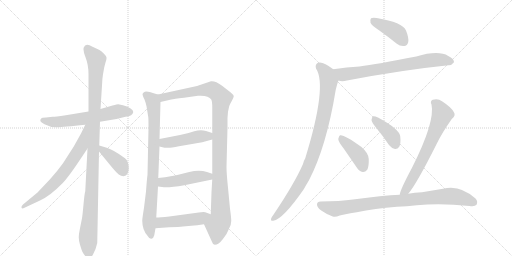
t = 0.00 s
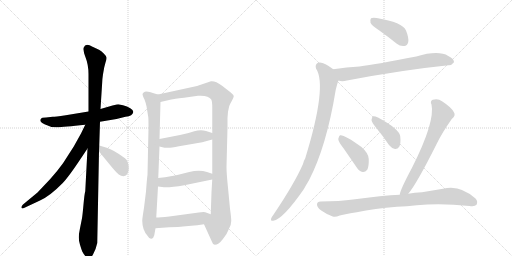
t = 2.52 s
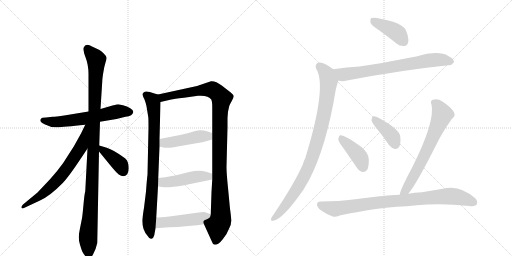
t = 5.04 s
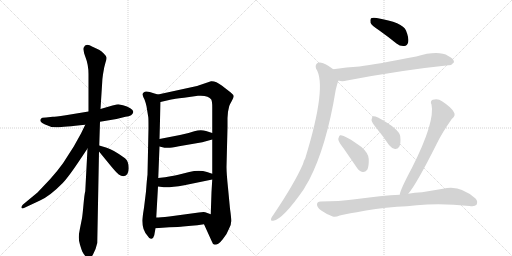
t = 7.55 s
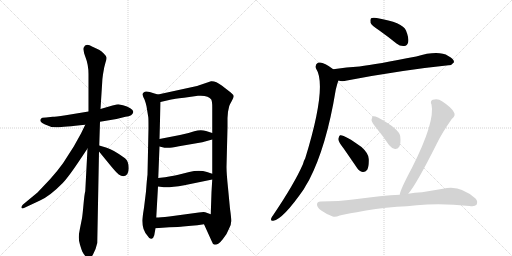
t = 10.07 s
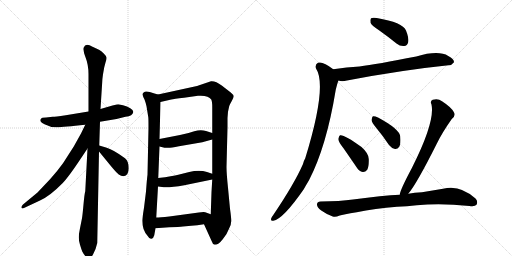
t = 12.59 s

The animated SVG that drew these frames (rendered in a browser with its animation timeline set to each time). Animation: 16 CSS @keyframes rules; one cycle of 12.59 s.

<svg version="1.1" viewBox="0 0 2048 1024" xmlns="http://www.w3.org/2000/svg">
  <g stroke="lightgray" stroke-dasharray="1,1" stroke-width="1" transform="scale(4, 4)">
    <line x1="0" y1="0" x2="256" y2="256"></line>
    <line x1="256" y1="0" x2="0" y2="256"></line>
    <line x1="128" y1="0" x2="128" y2="256"></line>
    <line x1="0" y1="128" x2="256" y2="128"></line>
    <line x1="256" y1="0" x2="512" y2="256"></line>
    <line x1="512" y1="0" x2="256" y2="256"></line>
    <line x1="384" y1="0" x2="384" y2="256"></line>
    <line x1="256" y1="128" x2="512" y2="128"></line>
  </g>
<g transform="scale(1, -1) translate(0, -850)">
   <style type="text/css">
    @keyframes keyframes0 {
      from {
       stroke: black;
       stroke-dashoffset: 609;
       stroke-width: 128;
       }
       66% {
       animation-timing-function: step-end;
       stroke: black;
       stroke-dashoffset: 0;
       stroke-width: 128;
       }
       to {
       stroke: black;
       stroke-width: 1024;
       }
       }
       #make-me-a-hanzi-animation-0 {
         animation: keyframes0 0.745605s both;
         animation-delay: 0.000000s;
         animation-timing-function: linear;
       }
    @keyframes keyframes1 {
      from {
       stroke: black;
       stroke-dashoffset: 1101;
       stroke-width: 128;
       }
       78% {
       animation-timing-function: step-end;
       stroke: black;
       stroke-dashoffset: 0;
       stroke-width: 128;
       }
       to {
       stroke: black;
       stroke-width: 1024;
       }
       }
       #make-me-a-hanzi-animation-1 {
         animation: keyframes1 1.145996s both;
         animation-delay: 0.745605s;
         animation-timing-function: linear;
       }
    @keyframes keyframes2 {
      from {
       stroke: black;
       stroke-dashoffset: 681;
       stroke-width: 128;
       }
       69% {
       animation-timing-function: step-end;
       stroke: black;
       stroke-dashoffset: 0;
       stroke-width: 128;
       }
       to {
       stroke: black;
       stroke-width: 1024;
       }
       }
       #make-me-a-hanzi-animation-2 {
         animation: keyframes2 0.804199s both;
         animation-delay: 1.891602s;
         animation-timing-function: linear;
       }
    @keyframes keyframes3 {
      from {
       stroke: black;
       stroke-dashoffset: 392;
       stroke-width: 128;
       }
       56% {
       animation-timing-function: step-end;
       stroke: black;
       stroke-dashoffset: 0;
       stroke-width: 128;
       }
       to {
       stroke: black;
       stroke-width: 1024;
       }
       }
       #make-me-a-hanzi-animation-3 {
         animation: keyframes3 0.569010s both;
         animation-delay: 2.695801s;
         animation-timing-function: linear;
       }
    @keyframes keyframes4 {
      from {
       stroke: black;
       stroke-dashoffset: 837;
       stroke-width: 128;
       }
       73% {
       animation-timing-function: step-end;
       stroke: black;
       stroke-dashoffset: 0;
       stroke-width: 128;
       }
       to {
       stroke: black;
       stroke-width: 1024;
       }
       }
       #make-me-a-hanzi-animation-4 {
         animation: keyframes4 0.931152s both;
         animation-delay: 3.264811s;
         animation-timing-function: linear;
       }
    @keyframes keyframes5 {
      from {
       stroke: black;
       stroke-dashoffset: 1097;
       stroke-width: 128;
       }
       78% {
       animation-timing-function: step-end;
       stroke: black;
       stroke-dashoffset: 0;
       stroke-width: 128;
       }
       to {
       stroke: black;
       stroke-width: 1024;
       }
       }
       #make-me-a-hanzi-animation-5 {
         animation: keyframes5 1.142741s both;
         animation-delay: 4.195964s;
         animation-timing-function: linear;
       }
    @keyframes keyframes6 {
      from {
       stroke: black;
       stroke-dashoffset: 458;
       stroke-width: 128;
       }
       60% {
       animation-timing-function: step-end;
       stroke: black;
       stroke-dashoffset: 0;
       stroke-width: 128;
       }
       to {
       stroke: black;
       stroke-width: 1024;
       }
       }
       #make-me-a-hanzi-animation-6 {
         animation: keyframes6 0.622721s both;
         animation-delay: 5.338704s;
         animation-timing-function: linear;
       }
    @keyframes keyframes7 {
      from {
       stroke: black;
       stroke-dashoffset: 467;
       stroke-width: 128;
       }
       60% {
       animation-timing-function: step-end;
       stroke: black;
       stroke-dashoffset: 0;
       stroke-width: 128;
       }
       to {
       stroke: black;
       stroke-width: 1024;
       }
       }
       #make-me-a-hanzi-animation-7 {
         animation: keyframes7 0.630046s both;
         animation-delay: 5.961426s;
         animation-timing-function: linear;
       }
    @keyframes keyframes8 {
      from {
       stroke: black;
       stroke-dashoffset: 475;
       stroke-width: 128;
       }
       61% {
       animation-timing-function: step-end;
       stroke: black;
       stroke-dashoffset: 0;
       stroke-width: 128;
       }
       to {
       stroke: black;
       stroke-width: 1024;
       }
       }
       #make-me-a-hanzi-animation-8 {
         animation: keyframes8 0.636556s both;
         animation-delay: 6.591471s;
         animation-timing-function: linear;
       }
    @keyframes keyframes9 {
      from {
       stroke: black;
       stroke-dashoffset: 411;
       stroke-width: 128;
       }
       57% {
       animation-timing-function: step-end;
       stroke: black;
       stroke-dashoffset: 0;
       stroke-width: 128;
       }
       to {
       stroke: black;
       stroke-width: 1024;
       }
       }
       #make-me-a-hanzi-animation-9 {
         animation: keyframes9 0.584473s both;
         animation-delay: 7.228027s;
         animation-timing-function: linear;
       }
    @keyframes keyframes10 {
      from {
       stroke: black;
       stroke-dashoffset: 730;
       stroke-width: 128;
       }
       70% {
       animation-timing-function: step-end;
       stroke: black;
       stroke-dashoffset: 0;
       stroke-width: 128;
       }
       to {
       stroke: black;
       stroke-width: 1024;
       }
       }
       #make-me-a-hanzi-animation-10 {
         animation: keyframes10 0.844076s both;
         animation-delay: 7.812500s;
         animation-timing-function: linear;
       }
    @keyframes keyframes11 {
      from {
       stroke: black;
       stroke-dashoffset: 933;
       stroke-width: 128;
       }
       75% {
       animation-timing-function: step-end;
       stroke: black;
       stroke-dashoffset: 0;
       stroke-width: 128;
       }
       to {
       stroke: black;
       stroke-width: 1024;
       }
       }
       #make-me-a-hanzi-animation-11 {
         animation: keyframes11 1.009277s both;
         animation-delay: 8.656576s;
         animation-timing-function: linear;
       }
    @keyframes keyframes12 {
      from {
       stroke: black;
       stroke-dashoffset: 409;
       stroke-width: 128;
       }
       57% {
       animation-timing-function: step-end;
       stroke: black;
       stroke-dashoffset: 0;
       stroke-width: 128;
       }
       to {
       stroke: black;
       stroke-width: 1024;
       }
       }
       #make-me-a-hanzi-animation-12 {
         animation: keyframes12 0.582845s both;
         animation-delay: 9.665853s;
         animation-timing-function: linear;
       }
    @keyframes keyframes13 {
      from {
       stroke: black;
       stroke-dashoffset: 395;
       stroke-width: 128;
       }
       56% {
       animation-timing-function: step-end;
       stroke: black;
       stroke-dashoffset: 0;
       stroke-width: 128;
       }
       to {
       stroke: black;
       stroke-width: 1024;
       }
       }
       #make-me-a-hanzi-animation-13 {
         animation: keyframes13 0.571452s both;
         animation-delay: 10.248698s;
         animation-timing-function: linear;
       }
    @keyframes keyframes14 {
      from {
       stroke: black;
       stroke-dashoffset: 677;
       stroke-width: 128;
       }
       69% {
       animation-timing-function: step-end;
       stroke: black;
       stroke-dashoffset: 0;
       stroke-width: 128;
       }
       to {
       stroke: black;
       stroke-width: 1024;
       }
       }
       #make-me-a-hanzi-animation-14 {
         animation: keyframes14 0.800944s both;
         animation-delay: 10.820150s;
         animation-timing-function: linear;
       }
    @keyframes keyframes15 {
      from {
       stroke: black;
       stroke-dashoffset: 881;
       stroke-width: 128;
       }
       74% {
       animation-timing-function: step-end;
       stroke: black;
       stroke-dashoffset: 0;
       stroke-width: 128;
       }
       to {
       stroke: black;
       stroke-width: 1024;
       }
       }
       #make-me-a-hanzi-animation-15 {
         animation: keyframes15 0.966960s both;
         animation-delay: 11.621094s;
         animation-timing-function: linear;
       }
</style>
<path d="M 400 363 L 466 374 L 502 383 Q 531 386 533 402 Q 534 409 521 417 Q 509 425 492 429 L 473 433 Q 470 433 450 428 L 402 414 L 354 404 L 263 389 Q 219 383 211 383 L 184 380 Q 166 380 164 375 Q 154 365 178 353 Q 202 340 228 341 Q 254 342 341 351 L 400 363 Z" fill="lightgray"></path> 
<path d="M 397 268 L 400 363 L 402 414 L 409 524 Q 409 532 412 553 L 417 581 L 422 600 Q 427 614 426 620 Q 426 625 415 636 Q 405 646 396 651 L 370 663 Q 342 680 335 660 Q 331 650 342 621 Q 354 591 354 553 L 354 404 L 350 256 L 341 85 Q 338 76 334 32 Q 330 -12 328 -23 L 320 -63 Q 315 -87 315 -99 Q 315 -112 320 -129 Q 325 -146 329 -156 Q 334 -166 342 -175 Q 351 -184 357 -184 Q 362 -186 372 -168 Q 383 -150 389 -122 L 396 244 L 397 268 Z" fill="lightgray"></path> 
<path d="M 341 351 L 324 316 L 295 264 L 252 197 Q 232 169 201 134 L 150 80 L 92 32 Q 84 24 86 19 Q 88 14 98 19 L 160 48 Q 200 66 251 118 Q 275 143 326 220 L 350 256 C 426 369 354 378 341 351 Z" fill="lightgray"></path> 
<path d="M 494 145 Q 515 149 515 177 Q 515 205 500 217 Q 454 251 427 259 L 397 268 C 370 276 377 267 396 244 L 446 183 Q 466 159 475 152 Q 484 145 494 145 Z" fill="lightgray"></path> 
<path d="M 632 472 L 618 476 Q 583 489 576 481 Q 570 477 570 472 Q 571 466 578 452 Q 584 436 586 425 L 593 382 Q 594 379 594 338 L 590 151 Q 588 138 584 84 L 576 19 Q 569 -24 569 -33 Q 569 -69 590 -93 Q 598 -107 606 -105 Q 614 -103 617 -91 L 622 -63 L 625 -20 L 632 104 L 633 138 L 638 264 L 638 294 L 642 442 C 643 469 643 469 632 472 Z" fill="lightgray"></path> 
<path d="M 910 378 L 912 403 L 917 426 Q 919 432 927 446 Q 935 460 935 465 Q 935 470 923 480 L 887 508 Q 862 527 844 525 L 788 506 L 632 472 C 603 466 613 435 642 442 L 685 452 Q 694 454 736 459 L 792 467 Q 834 470 845 452 Q 849 444 849 421 L 849 318 L 849 292 L 849 155 L 849 132 L 846 82 L 843 -7 C 842 -37 804 -20 816 -47 L 846 -113 Q 850 -127 859 -129 Q 874 -129 891 -107 Q 909 -85 916 -65 Q 925 -49 925 -34 Q 925 -20 920 15 L 912 99 Q 906 157 906 182 L 910 341 L 910 378 Z" fill="lightgray"></path> 
<path d="M 638 264 L 658 259 L 671 259 Q 679 258 716 265 L 809 281 L 849 292 C 878 300 878 309 849 318 L 824 326 Q 803 333 777 325 Q 752 316 720 310 L 638 294 C 609 288 609 271 638 264 Z" fill="lightgray"></path> 
<path d="M 632 104 L 648 102 Q 672 98 737 109 L 849 132 C 878 138 877 146 849 155 L 828 162 Q 797 172 757 162 L 713 151 Q 692 145 633 138 C 603 134 602 108 632 104 Z" fill="lightgray"></path> 
<path d="M 622 -63 L 677 -59 Q 717 -58 732 -56 L 765 -53 Q 788 -51 816 -47 C 846 -43 871 -17 843 -7 L 821 1 Q 815 3 795 0 L 677 -16 Q 639 -20 625 -20 C 595 -21 592 -65 622 -63 Z" fill="lightgray"></path> 
<path d="M 1516 729 Q 1550 705 1586 676 Q 1601 664 1617 666 Q 1629 667 1633 682 Q 1636 698 1624 728 Q 1611 761 1507 778 Q 1491 781 1484 777 Q 1480 773 1482 759 Q 1486 749 1516 729 Z" fill="lightgray"></path> 
<path d="M 1354 528 Q 1367 522 1388 528 Q 1608 570 1794 589 Q 1806 588 1816 601 Q 1817 614 1793 626 Q 1754 650 1665 624 Q 1506 593 1438 584 Q 1387 581 1333 573 C 1303 569 1325 534 1354 528 Z" fill="lightgray"></path> 
<path d="M 1333 573 Q 1291 606 1272 599 Q 1259 592 1264 576 Q 1310 507 1221 217 Q 1215 207 1212 194 Q 1178 116 1093 -10 Q 1087 -17 1085 -23 Q 1081 -35 1093 -33 Q 1132 -27 1215 93 Q 1225 111 1236 129 Q 1306 264 1343 491 Q 1352 527 1354 528 C 1362 552 1357 555 1333 573 Z" fill="lightgray"></path> 
<path d="M 1374 257 Q 1399 221 1427 180 Q 1436 165 1451 162 Q 1461 161 1469 171 Q 1476 184 1475 214 Q 1475 236 1446 262 Q 1376 313 1360 309 Q 1356 306 1353 294 Q 1354 282 1374 257 Z" fill="lightgray"></path> 
<path d="M 1507 336 Q 1532 306 1556 270 Q 1566 257 1580 254 Q 1590 253 1597 263 Q 1604 276 1601 304 Q 1598 334 1512 380 Q 1499 386 1492 385 Q 1488 382 1486 370 Q 1487 360 1507 336 Z" fill="lightgray"></path> 
<path d="M 1633 75 Q 1667 115 1748 277 Q 1769 320 1807 374 Q 1825 389 1815 402 Q 1805 421 1768 445 Q 1752 458 1731 451 Q 1719 445 1726 432 Q 1741 363 1648 179 Q 1600 89 1599 71 C 1592 42 1615 51 1633 75 Z" fill="lightgray"></path> 
<path d="M 1588 23 Q 1628 24 1667 29 Q 1763 39 1878 26 Q 1900 23 1906 31 Q 1913 44 1902 56 Q 1839 113 1772 95 Q 1730 88 1688 81 Q 1658 80 1633 75 L 1599 71 Q 1532 68 1412 52 Q 1360 45 1282 44 Q 1269 44 1268 33 Q 1267 21 1285 8 Q 1301 -4 1331 -16 Q 1341 -20 1359 -12 Q 1371 -8 1427 1 Q 1499 17 1588 23 Z" fill="lightgray"></path> 
      <clipPath id="make-me-a-hanzi-clip-0">
      <path d="M 400 363 L 466 374 L 502 383 Q 531 386 533 402 Q 534 409 521 417 Q 509 425 492 429 L 473 433 Q 470 433 450 428 L 402 414 L 354 404 L 263 389 Q 219 383 211 383 L 184 380 Q 166 380 164 375 Q 154 365 178 353 Q 202 340 228 341 Q 254 342 341 351 L 400 363 Z" fill="lightgray"></path>
      </clipPath>
      <path clip-path="url(#make-me-a-hanzi-clip-0)" d="M 172 368 L 249 364 L 344 376 L 473 405 L 521 402 " fill="none" id="make-me-a-hanzi-animation-0" stroke-dasharray="481 962" stroke-linecap="round"></path>

      <clipPath id="make-me-a-hanzi-clip-1">
      <path d="M 397 268 L 400 363 L 402 414 L 409 524 Q 409 532 412 553 L 417 581 L 422 600 Q 427 614 426 620 Q 426 625 415 636 Q 405 646 396 651 L 370 663 Q 342 680 335 660 Q 331 650 342 621 Q 354 591 354 553 L 354 404 L 350 256 L 341 85 Q 338 76 334 32 Q 330 -12 328 -23 L 320 -63 Q 315 -87 315 -99 Q 315 -112 320 -129 Q 325 -146 329 -156 Q 334 -166 342 -175 Q 351 -184 357 -184 Q 362 -186 372 -168 Q 383 -150 389 -122 L 396 244 L 397 268 Z" fill="lightgray"></path>
      </clipPath>
      <path clip-path="url(#make-me-a-hanzi-clip-1)" d="M 349 657 L 385 611 L 368 107 L 352 -103 L 356 -175 " fill="none" id="make-me-a-hanzi-animation-1" stroke-dasharray="973 1946" stroke-linecap="round"></path>

      <clipPath id="make-me-a-hanzi-clip-2">
      <path d="M 341 351 L 324 316 L 295 264 L 252 197 Q 232 169 201 134 L 150 80 L 92 32 Q 84 24 86 19 Q 88 14 98 19 L 160 48 Q 200 66 251 118 Q 275 143 326 220 L 350 256 C 426 369 354 378 341 351 Z" fill="lightgray"></path>
      </clipPath>
      <path clip-path="url(#make-me-a-hanzi-clip-2)" d="M 348 347 L 325 264 L 258 164 L 176 78 L 92 24 " fill="none" id="make-me-a-hanzi-animation-2" stroke-dasharray="553 1106" stroke-linecap="round"></path>

      <clipPath id="make-me-a-hanzi-clip-3">
      <path d="M 494 145 Q 515 149 515 177 Q 515 205 500 217 Q 454 251 427 259 L 397 268 C 370 276 377 267 396 244 L 446 183 Q 466 159 475 152 Q 484 145 494 145 Z" fill="lightgray"></path>
      </clipPath>
      <path clip-path="url(#make-me-a-hanzi-clip-3)" d="M 403 262 L 409 249 L 482 190 L 492 164 " fill="none" id="make-me-a-hanzi-animation-3" stroke-dasharray="264 528" stroke-linecap="round"></path>

      <clipPath id="make-me-a-hanzi-clip-4">
      <path d="M 632 472 L 618 476 Q 583 489 576 481 Q 570 477 570 472 Q 571 466 578 452 Q 584 436 586 425 L 593 382 Q 594 379 594 338 L 590 151 Q 588 138 584 84 L 576 19 Q 569 -24 569 -33 Q 569 -69 590 -93 Q 598 -107 606 -105 Q 614 -103 617 -91 L 622 -63 L 625 -20 L 632 104 L 633 138 L 638 264 L 638 294 L 642 442 C 643 469 643 469 632 472 Z" fill="lightgray"></path>
      </clipPath>
      <path clip-path="url(#make-me-a-hanzi-clip-4)" d="M 581 471 L 609 448 L 617 391 L 613 162 L 596 -40 L 604 -95 " fill="none" id="make-me-a-hanzi-animation-4" stroke-dasharray="709 1418" stroke-linecap="round"></path>

      <clipPath id="make-me-a-hanzi-clip-5">
      <path d="M 910 378 L 912 403 L 917 426 Q 919 432 927 446 Q 935 460 935 465 Q 935 470 923 480 L 887 508 Q 862 527 844 525 L 788 506 L 632 472 C 603 466 613 435 642 442 L 685 452 Q 694 454 736 459 L 792 467 Q 834 470 845 452 Q 849 444 849 421 L 849 318 L 849 292 L 849 155 L 849 132 L 846 82 L 843 -7 C 842 -37 804 -20 816 -47 L 846 -113 Q 850 -127 859 -129 Q 874 -129 891 -107 Q 909 -85 916 -65 Q 925 -49 925 -34 Q 925 -20 920 15 L 912 99 Q 906 157 906 182 L 910 341 L 910 378 Z" fill="lightgray"></path>
      </clipPath>
      <path clip-path="url(#make-me-a-hanzi-clip-5)" d="M 641 467 L 652 460 L 784 486 L 848 492 L 872 476 L 886 456 L 879 384 L 877 177 L 883 -13 L 870 -52 L 861 -117 " fill="none" id="make-me-a-hanzi-animation-5" stroke-dasharray="969 1938" stroke-linecap="round"></path>

      <clipPath id="make-me-a-hanzi-clip-6">
      <path d="M 638 264 L 658 259 L 671 259 Q 679 258 716 265 L 809 281 L 849 292 C 878 300 878 309 849 318 L 824 326 Q 803 333 777 325 Q 752 316 720 310 L 638 294 C 609 288 609 271 638 264 Z" fill="lightgray"></path>
      </clipPath>
      <path clip-path="url(#make-me-a-hanzi-clip-6)" d="M 647 287 L 657 278 L 702 283 L 790 304 L 832 305 L 840 312 " fill="none" id="make-me-a-hanzi-animation-6" stroke-dasharray="330 660" stroke-linecap="round"></path>

      <clipPath id="make-me-a-hanzi-clip-7">
      <path d="M 632 104 L 648 102 Q 672 98 737 109 L 849 132 C 878 138 877 146 849 155 L 828 162 Q 797 172 757 162 L 713 151 Q 692 145 633 138 C 603 134 602 108 632 104 Z" fill="lightgray"></path>
      </clipPath>
      <path clip-path="url(#make-me-a-hanzi-clip-7)" d="M 637 110 L 654 121 L 795 144 L 834 144 L 841 138 " fill="none" id="make-me-a-hanzi-animation-7" stroke-dasharray="339 678" stroke-linecap="round"></path>

      <clipPath id="make-me-a-hanzi-clip-8">
      <path d="M 622 -63 L 677 -59 Q 717 -58 732 -56 L 765 -53 Q 788 -51 816 -47 C 846 -43 871 -17 843 -7 L 821 1 Q 815 3 795 0 L 677 -16 Q 639 -20 625 -20 C 595 -21 592 -65 622 -63 Z" fill="lightgray"></path>
      </clipPath>
      <path clip-path="url(#make-me-a-hanzi-clip-8)" d="M 628 -56 L 644 -40 L 802 -24 L 836 -9 " fill="none" id="make-me-a-hanzi-animation-8" stroke-dasharray="347 694" stroke-linecap="round"></path>

      <clipPath id="make-me-a-hanzi-clip-9">
      <path d="M 1516 729 Q 1550 705 1586 676 Q 1601 664 1617 666 Q 1629 667 1633 682 Q 1636 698 1624 728 Q 1611 761 1507 778 Q 1491 781 1484 777 Q 1480 773 1482 759 Q 1486 749 1516 729 Z" fill="lightgray"></path>
      </clipPath>
      <path clip-path="url(#make-me-a-hanzi-clip-9)" d="M 1490 771 L 1580 724 L 1615 684 " fill="none" id="make-me-a-hanzi-animation-9" stroke-dasharray="283 566" stroke-linecap="round"></path>

      <clipPath id="make-me-a-hanzi-clip-10">
      <path d="M 1354 528 Q 1367 522 1388 528 Q 1608 570 1794 589 Q 1806 588 1816 601 Q 1817 614 1793 626 Q 1754 650 1665 624 Q 1506 593 1438 584 Q 1387 581 1333 573 C 1303 569 1325 534 1354 528 Z" fill="lightgray"></path>
      </clipPath>
      <path clip-path="url(#make-me-a-hanzi-clip-10)" d="M 1341 570 L 1372 552 L 1729 610 L 1763 611 L 1805 603 " fill="none" id="make-me-a-hanzi-animation-10" stroke-dasharray="602 1204" stroke-linecap="round"></path>

      <clipPath id="make-me-a-hanzi-clip-11">
      <path d="M 1333 573 Q 1291 606 1272 599 Q 1259 592 1264 576 Q 1310 507 1221 217 Q 1215 207 1212 194 Q 1178 116 1093 -10 Q 1087 -17 1085 -23 Q 1081 -35 1093 -33 Q 1132 -27 1215 93 Q 1225 111 1236 129 Q 1306 264 1343 491 Q 1352 527 1354 528 C 1362 552 1357 555 1333 573 Z" fill="lightgray"></path>
      </clipPath>
      <path clip-path="url(#make-me-a-hanzi-clip-11)" d="M 1278 585 L 1307 554 L 1315 526 L 1300 414 L 1262 259 L 1244 205 L 1190 95 L 1131 13 L 1094 -24 " fill="none" id="make-me-a-hanzi-animation-11" stroke-dasharray="805 1610" stroke-linecap="round"></path>

      <clipPath id="make-me-a-hanzi-clip-12">
      <path d="M 1374 257 Q 1399 221 1427 180 Q 1436 165 1451 162 Q 1461 161 1469 171 Q 1476 184 1475 214 Q 1475 236 1446 262 Q 1376 313 1360 309 Q 1356 306 1353 294 Q 1354 282 1374 257 Z" fill="lightgray"></path>
      </clipPath>
      <path clip-path="url(#make-me-a-hanzi-clip-12)" d="M 1363 303 L 1437 224 L 1452 182 " fill="none" id="make-me-a-hanzi-animation-12" stroke-dasharray="281 562" stroke-linecap="round"></path>

      <clipPath id="make-me-a-hanzi-clip-13">
      <path d="M 1507 336 Q 1532 306 1556 270 Q 1566 257 1580 254 Q 1590 253 1597 263 Q 1604 276 1601 304 Q 1598 334 1512 380 Q 1499 386 1492 385 Q 1488 382 1486 370 Q 1487 360 1507 336 Z" fill="lightgray"></path>
      </clipPath>
      <path clip-path="url(#make-me-a-hanzi-clip-13)" d="M 1496 379 L 1568 305 L 1581 272 " fill="none" id="make-me-a-hanzi-animation-13" stroke-dasharray="267 534" stroke-linecap="round"></path>

      <clipPath id="make-me-a-hanzi-clip-14">
      <path d="M 1633 75 Q 1667 115 1748 277 Q 1769 320 1807 374 Q 1825 389 1815 402 Q 1805 421 1768 445 Q 1752 458 1731 451 Q 1719 445 1726 432 Q 1741 363 1648 179 Q 1600 89 1599 71 C 1592 42 1615 51 1633 75 Z" fill="lightgray"></path>
      </clipPath>
      <path clip-path="url(#make-me-a-hanzi-clip-14)" d="M 1735 440 L 1751 428 L 1769 391 L 1676 185 L 1624 91 L 1605 73 " fill="none" id="make-me-a-hanzi-animation-14" stroke-dasharray="549 1098" stroke-linecap="round"></path>

      <clipPath id="make-me-a-hanzi-clip-15">
      <path d="M 1588 23 Q 1628 24 1667 29 Q 1763 39 1878 26 Q 1900 23 1906 31 Q 1913 44 1902 56 Q 1839 113 1772 95 Q 1730 88 1688 81 Q 1658 80 1633 75 L 1599 71 Q 1532 68 1412 52 Q 1360 45 1282 44 Q 1269 44 1268 33 Q 1267 21 1285 8 Q 1301 -4 1331 -16 Q 1341 -20 1359 -12 Q 1371 -8 1427 1 Q 1499 17 1588 23 Z" fill="lightgray"></path>
      </clipPath>
      <path clip-path="url(#make-me-a-hanzi-clip-15)" d="M 1280 32 L 1342 15 L 1497 39 L 1797 66 L 1840 61 L 1895 40 " fill="none" id="make-me-a-hanzi-animation-15" stroke-dasharray="753 1506" stroke-linecap="round"></path>

</g>
</svg>
